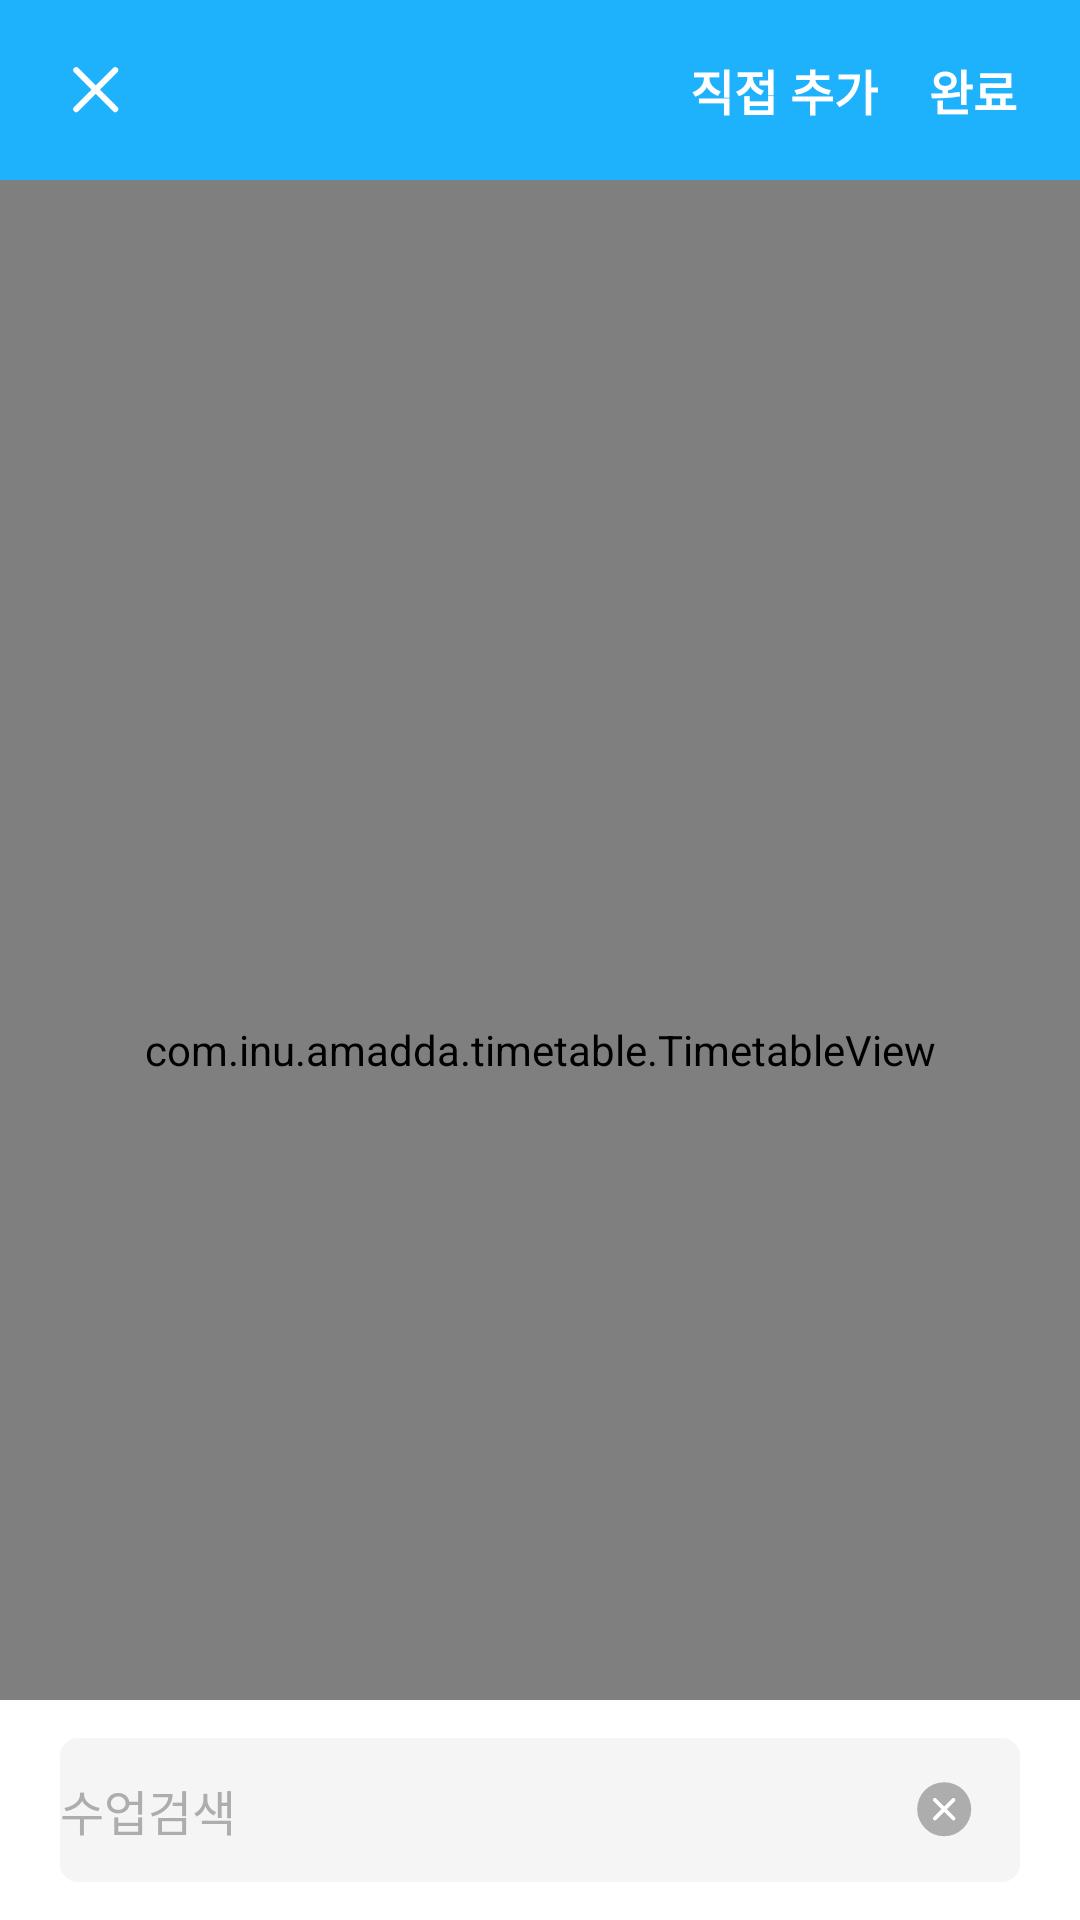

The Android layout XML behind this screen, and the referenced resources:
<!-- AndroidManifest.xml: application theme AppTheme -->
<!-- res/layout/activity_add_timetable.xml -->
<?xml version="1.0" encoding="utf-8"?>
<androidx.coordinatorlayout.widget.CoordinatorLayout xmlns:android="http://schemas.android.com/apk/res/android"
    xmlns:app="http://schemas.android.com/apk/res-auto"
    android:layout_width="match_parent"
    android:layout_height="match_parent"
    android:id="@+id/coordinatorLayout">

    <LinearLayout
        android:layout_width="match_parent"
        android:layout_height="match_parent"
        android:orientation="vertical">

        <androidx.appcompat.widget.Toolbar
            android:id="@+id/toolbar"
            android:layout_width="match_parent"
            android:layout_height="60dp"
            android:background="@color/color_1eb1fc"
            app:contentInsetEnd="0dp"
            app:contentInsetStart="0dp">

            <androidx.appcompat.widget.AppCompatImageButton
                android:id="@+id/toolbar_left_btn"
                android:layout_width="wrap_content"
                android:layout_height="wrap_content"
                android:layout_marginStart="18dp"
                android:src="@drawable/cancel"
                android:background="?android:selectableItemBackgroundBorderless"
                android:padding="6dp" />

            <TextView
                android:id="@+id/toolbar_right_finish"
                android:layout_width="wrap_content"
                android:layout_height="wrap_content"
                android:layout_gravity="end"
                android:layout_marginEnd="15dp"
                android:background="?android:selectableItemBackgroundBorderless"
                android:padding="6dp"
                android:text="완료"
                android:textColor="@color/color_ffffff"
                android:textSize="16sp"
                android:textStyle="bold" />

            <TextView
                android:id="@+id/toolbar_right_add"
                android:layout_width="wrap_content"
                android:layout_height="wrap_content"
                android:layout_gravity="end"
                android:layout_marginEnd="8dp"
                android:background="?android:selectableItemBackgroundBorderless"
                android:paddingStart="3dp"
                android:paddingEnd="3dp"
                android:text="직접 추가"
                android:textColor="@color/color_ffffff"
                android:textSize="16sp"
                android:textStyle="bold" />

        </androidx.appcompat.widget.Toolbar>

        <com.inu.amadda.timetable.TimetableView
            android:id="@+id/timetable"
            android:layout_width="match_parent"
            android:layout_height="match_parent"/>

    </LinearLayout>

    <include
        layout="@layout/bottom_sheet_search"/>

</androidx.coordinatorlayout.widget.CoordinatorLayout>
<!-- res/layout/bottom_sheet_search.xml (included above) -->
<?xml version="1.0" encoding="utf-8"?>
<LinearLayout xmlns:android="http://schemas.android.com/apk/res/android"
    xmlns:app="http://schemas.android.com/apk/res-auto"
    android:layout_width="match_parent"
    android:layout_height="450dp"
    android:background="@color/color_ffffff"
    android:orientation="vertical"
    android:id="@+id/bottom_sheet_search"
    app:behavior_peekHeight="73.3dp"
    app:behavior_hideable="false"
    app:layout_behavior="com.google.android.material.bottomsheet.BottomSheetBehavior">

    <RelativeLayout
        android:layout_width="match_parent"
        android:layout_height="73.3dp">

        <RelativeLayout
            android:layout_width="match_parent"
            android:layout_height="match_parent"
            android:layout_centerInParent="true"
            android:layout_marginStart="20dp"
            android:layout_marginTop="12.3dp"
            android:layout_marginEnd="20dp"
            android:layout_marginBottom="13dp">

            <EditText
                android:id="@+id/et_search"
                android:layout_width="match_parent"
                android:layout_height="match_parent"
                android:background="@drawable/background_login_box"
                android:drawableStart="@drawable/search"
                android:paddingEnd="48dp"
                android:inputType="text"
                android:imeOptions="actionSearch"
                android:singleLine="true"
                android:hint="수업검색"
                android:textColor="@color/color_47545e"
                android:textColorHint="@color/color_adadad"
                android:textSize="16sp" />

            <ImageView
                android:id="@+id/iv_erase"
                android:layout_width="wrap_content"
                android:layout_height="wrap_content"
                android:layout_alignParentEnd="true"
                android:layout_centerVertical="true"
                android:layout_marginEnd="12.4dp"
                android:src="@drawable/erase" />

        </RelativeLayout>

    </RelativeLayout>

    <View
        android:layout_width="match_parent"
        android:layout_height="1dp"
        android:background="@color/color_f5f5f5" />

    <androidx.recyclerview.widget.RecyclerView
        android:id="@+id/rv_class"
        android:layout_width="match_parent"
        android:layout_height="match_parent"
        android:paddingTop="9dp"
        android:paddingBottom="9dp"
        android:paddingStart="8dp"
        android:paddingEnd="8dp" />

</LinearLayout>
<!-- resources referenced by this layout -->
<resources>
  <color name="color_1eb1fc">#1eb1fc</color>
  <color name="color_47545e">#47545e</color>
  <color name="color_adadad">#adadad</color>
  <color name="color_f5f5f5">#f5f5f5</color>
  <color name="color_ffffff">#ffffff</color>
  <!-- drawable background_login_box (drawable) -->
  <?xml version="1.0" encoding="utf-8"?>
  <shape xmlns:android="http://schemas.android.com/apk/res/android">
      <solid
          android:color="@color/color_f5f5f5"/>
      <corners
          android:radius="6dp"/>
  </shape>
  <!-- drawable cancel: png bitmap (drawable-hdpi, 401 bytes) -->
  <!-- drawable erase: png bitmap (drawable-hdpi, 979 bytes) -->
  <style name="AppTheme" parent="Theme.AppCompat.Light.NoActionBar">
          
          <item name="colorPrimary">@color/colorPrimary</item>
          <item name="colorPrimaryDark">@color/colorPrimaryDark</item>
          <item name="colorAccent">@color/colorAccent</item>
          <item name="android:statusBarColor">@color/color_1eb1fc</item>
          <item name="android:navigationBarColor">@color/color_ffffff</item>
      </style>
  <color name="colorPrimary">#13b1ff</color>
  <color name="colorPrimaryDark">#13b1ff</color>
  <color name="colorAccent">#1b2d42</color>
</resources>
